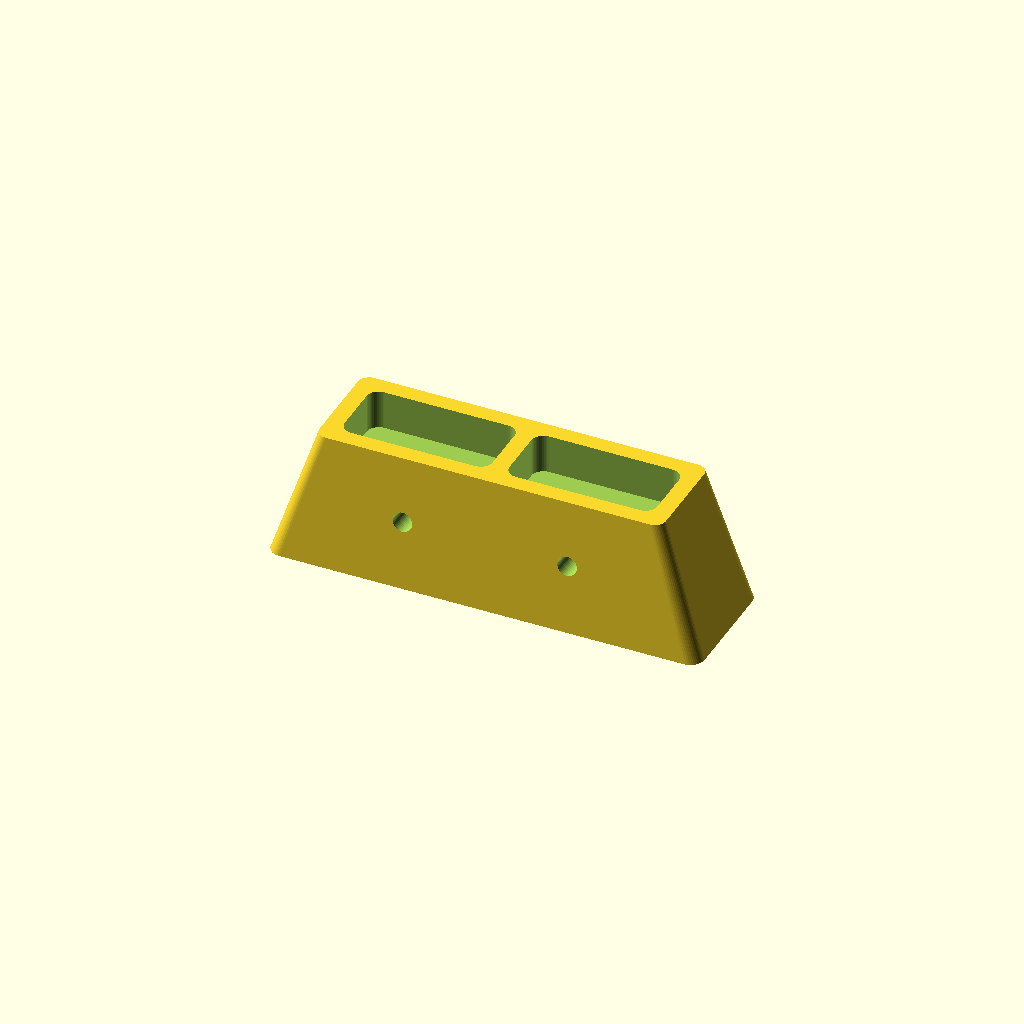
Cell 1: rendered with the file's own defaults.
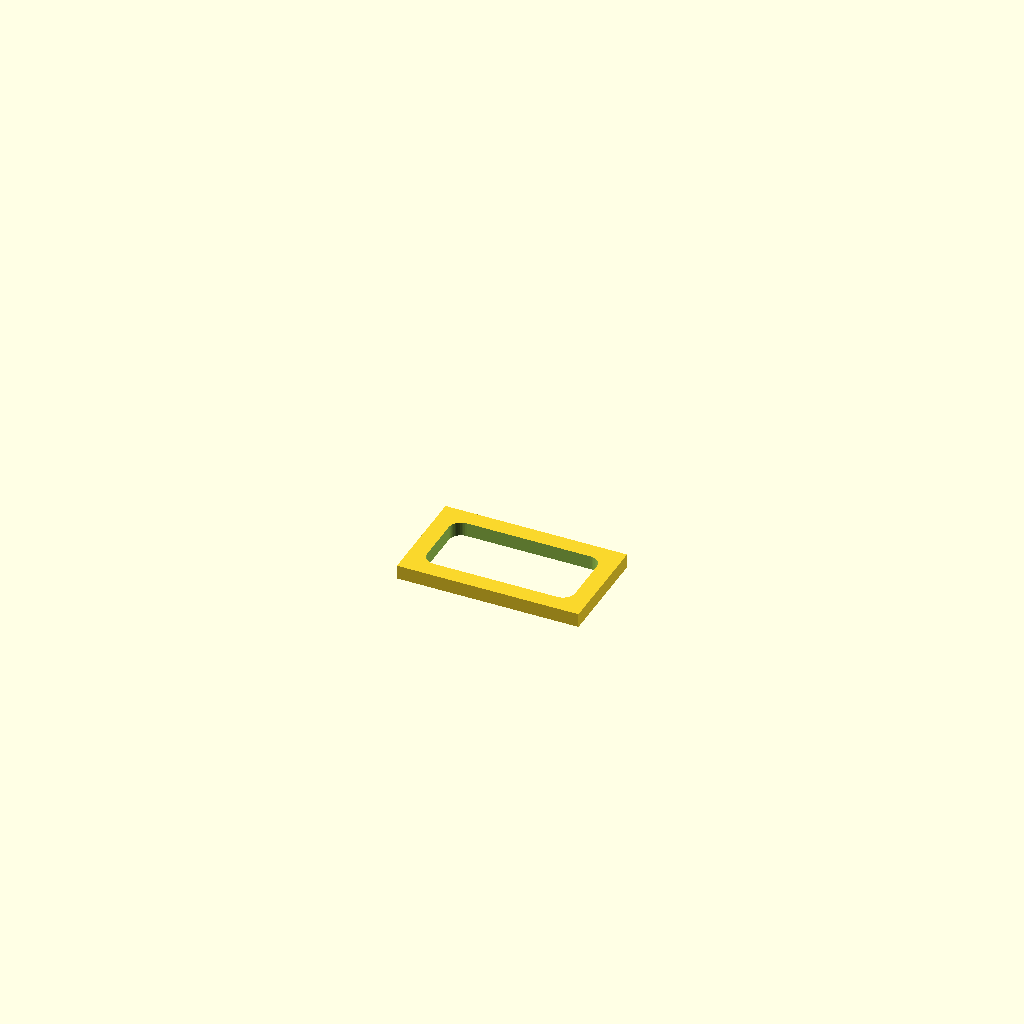
Cell 2: the same model with part = "coupon".
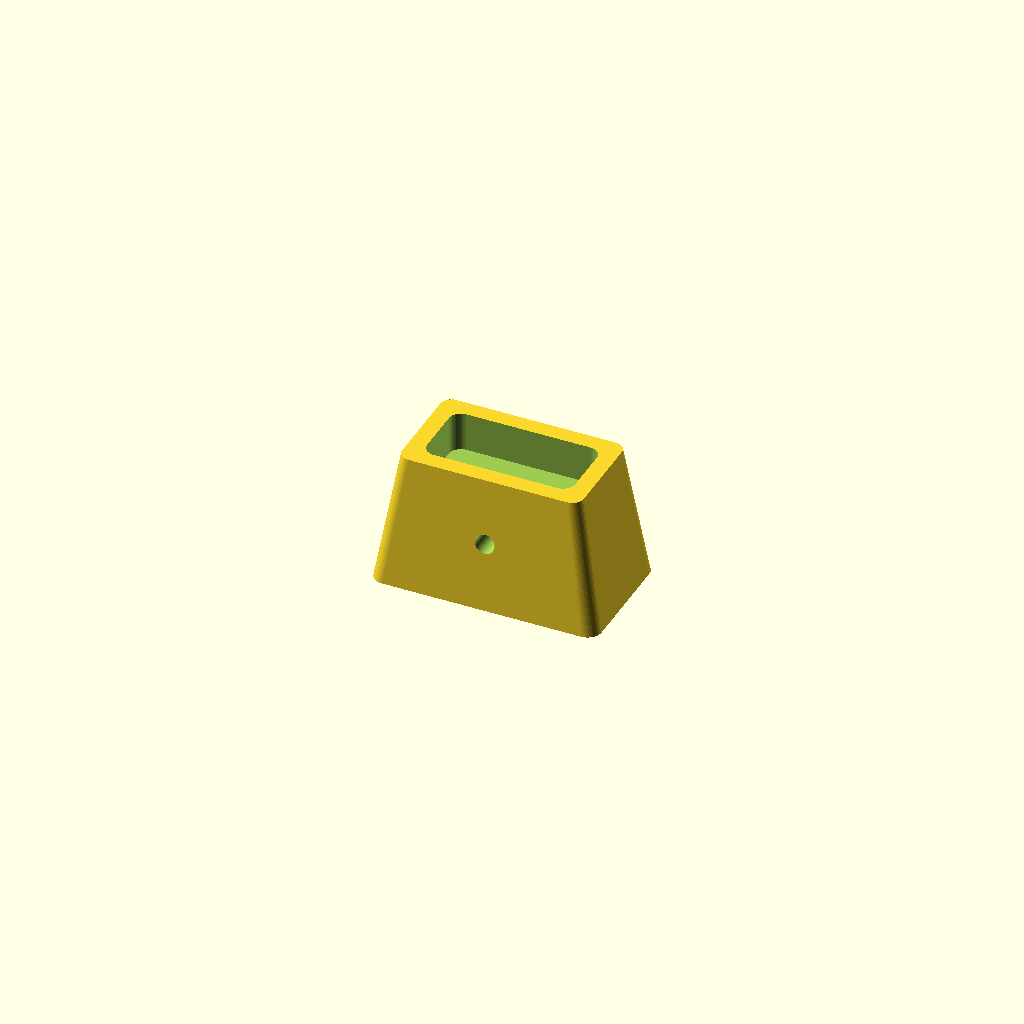
Cell 3: bays = 1 (everything else at default).
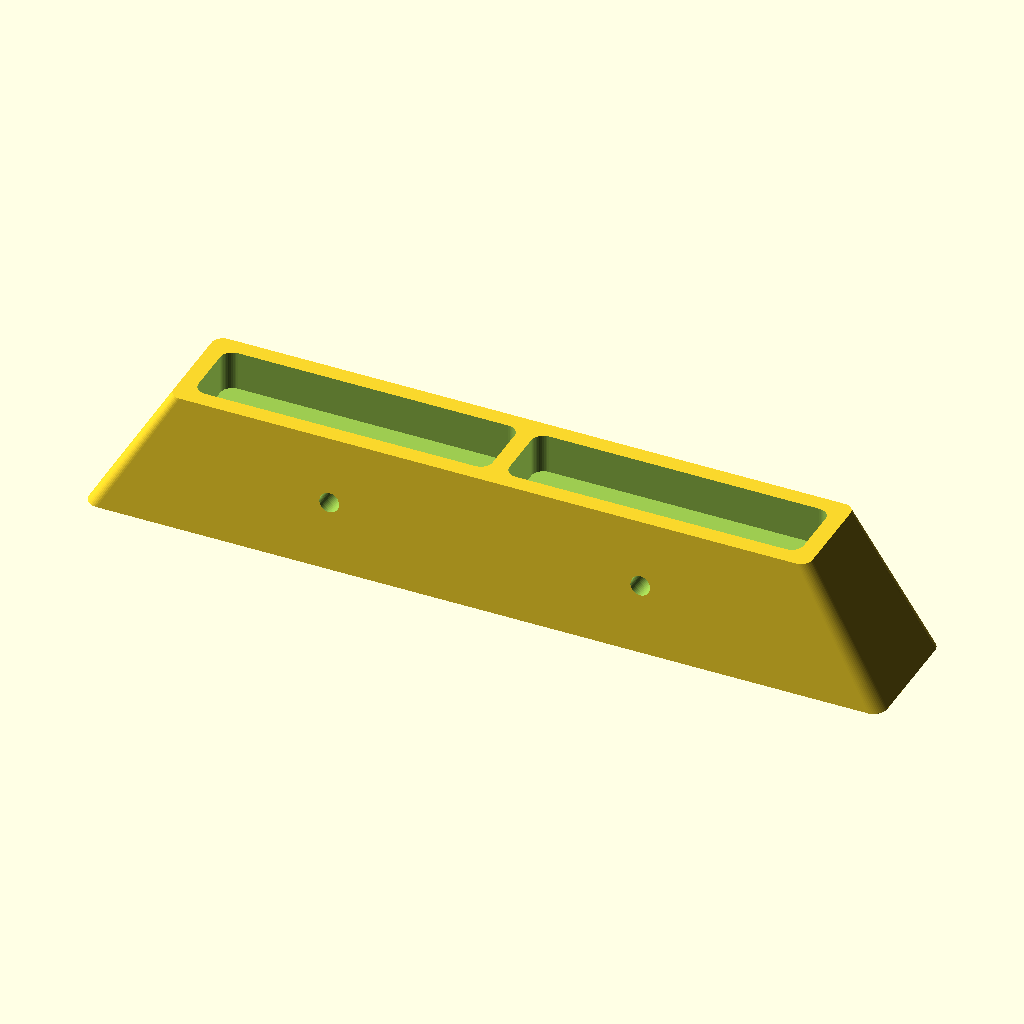
Cell 4 — device_w set to 104.4, the other parameters unchanged.
One fixed orthographic camera (rotation 55°, 0°, 25°; colour scheme Cornfield) for every cell.
Source of the model, cad/charging-dock.scad:
// UberClicker M5 dock - MIT. Millimetres. Partly measured fit prototype.
// X = device width, Y = depth (+ rear), Z = up. Device bottom rests on floor_z.

/* [View] */
part = "dock"; // [assembly,dock,coupon]
bays = 2; // [1:2]
show_device = false;

/* [M5 base - user measurements] */
device_w = 52.2;
device_d = 24.6; // Maximum lower-body thickness below the screen bulge.
lower_body_h = 21.3; // Height from bottom where the deeper screen section begins.
device_h = 82; // Manufacturer nominal height; not yet measured.
corner_r = 4; // Assumed plan-view radius of the bottom of the case.
clearance = 0.3; // Per side; intended snug sliding fit, not yet tested.
pocket_depth = 14; // Check this stays below the lowest side button.

/* [Rounded block and stable base] */
wall = 6;
floor_z = 34; // Space beneath the pocket for the plug and cable bend.
outer_r = 4; // Plan-view corner radius; bottom stays flat on the print bed.
base_scale = 1.25; // Bottom width AND depth relative to the unchanged top.

/* [USB port and cable - plug dimensions still assumed] */
port_x = 0; // Width-centred until measured.
port_from_back = 13.2; // User-measured from the rear body face.
plug_w = 12;
plug_d = 7;
plug_body_h = 16;
plug_clearance = 0.2;
socket_w = 16; // Maximum overmould envelope; independent of the preview cable.
socket_d = 9;
metal_w = 8.4;
metal_d = 2.6;
metal_h = 6.5;
plug_protrusion = 5; // Metal above the pocket floor.
cable_slot_w = 10;
cable_slot_h = 12; // Nominal arch apex, before rounding its crown.
cable_roof_r = 0.8;

/* [Cable hold-down tabs] */
cable_d = 4;
cable_bend_r = 10; // Assumed centerline radius of the 90-degree bend.
tab_t = 3;
tab_w = 4;
tab_root_flare = 2; // Wider attachment toward the gap between the tabs.
tab_overlap = 0.5; // Tab tip extends this far past the channel center.
tab_clearance = 0.4;

/* [Plug clamp - measure selected heat-set hardware] */
insert_l = 6; // [6,8]
insert_hole_d = 4.4; // Assumed pilot diameter; use insert supplier's recommendation.
screw_l = 10; // Under-head length; never more than 10mm.
screw_clear = 3.4;
insert_web = 0.8; // Plastic between insert end and cable cavity.
access_d = 7; // Recess admits the screw head and heat-setting tool.

/* [Hidden] */
include <lib/dock-geometry.scad>
Parameter table extracted from the source (name, type, default, range or options):
part: string, default "dock", options "assembly", "dock", "coupon"
bays: number, default 2, range 1 to 2
show_device: bool, default false
device_w: number, default 52.2
device_d: number, default 24.6
lower_body_h: number, default 21.3
device_h: number, default 82
corner_r: number, default 4
clearance: number, default 0.3
pocket_depth: number, default 14
wall: number, default 6
floor_z: number, default 34
outer_r: number, default 4
base_scale: number, default 1.25
port_x: number, default 0
port_from_back: number, default 13.2
plug_w: number, default 12
plug_d: number, default 7
plug_body_h: number, default 16
plug_clearance: number, default 0.2
socket_w: number, default 16
socket_d: number, default 9
metal_w: number, default 8.4
metal_d: number, default 2.6
metal_h: number, default 6.5
plug_protrusion: number, default 5
cable_slot_w: number, default 10
cable_slot_h: number, default 12
cable_roof_r: number, default 0.8
cable_d: number, default 4
cable_bend_r: number, default 10
tab_t: number, default 3
tab_w: number, default 4
tab_root_flare: number, default 2
tab_overlap: number, default 0.5
tab_clearance: number, default 0.4
insert_l: number, default 6, options 6, 8
insert_hole_d: number, default 4.4
screw_l: number, default 10
screw_clear: number, default 3.4
insert_web: number, default 0.8
access_d: number, default 7
